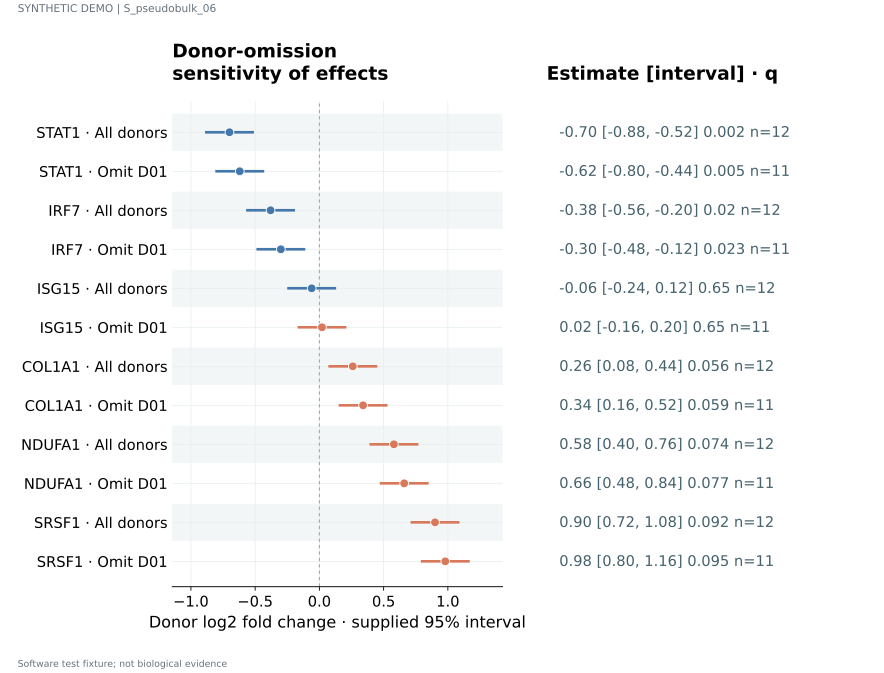

The data file committed next to this chart (first rows):
label	estimate	lower	upper	q	n	panel_id
STAT1 · All donors	-0.7	-0.88	-0.52	0.002	12	p1
STAT1 · Omit D01	-0.62	-0.8	-0.44	0.005	11	p1
IRF7 · All donors	-0.38	-0.56	-0.2	0.02	12	p1
IRF7 · Omit D01	-0.3	-0.48	-0.12	0.023	11	p1
ISG15 · All donors	-0.06	-0.24	0.12	0.65	12	p1
ISG15 · Omit D01	0.02	-0.16	0.2	0.65	11	p1
COL1A1 · All donors	0.26	0.08	0.44	0.056	12	p1
COL1A1 · Omit D01	0.34	0.16	0.52	0.059	11	p1
NDUFA1 · All donors	0.58	0.4	0.76	0.074	12	p1
NDUFA1 · Omit D01	0.66	0.48	0.84	0.077	11	p1
SRSF1 · All donors	0.9	0.72	1.08	0.092	12	p1
SRSF1 · Omit D01	0.98	0.8	1.16	0.095	11	p1
